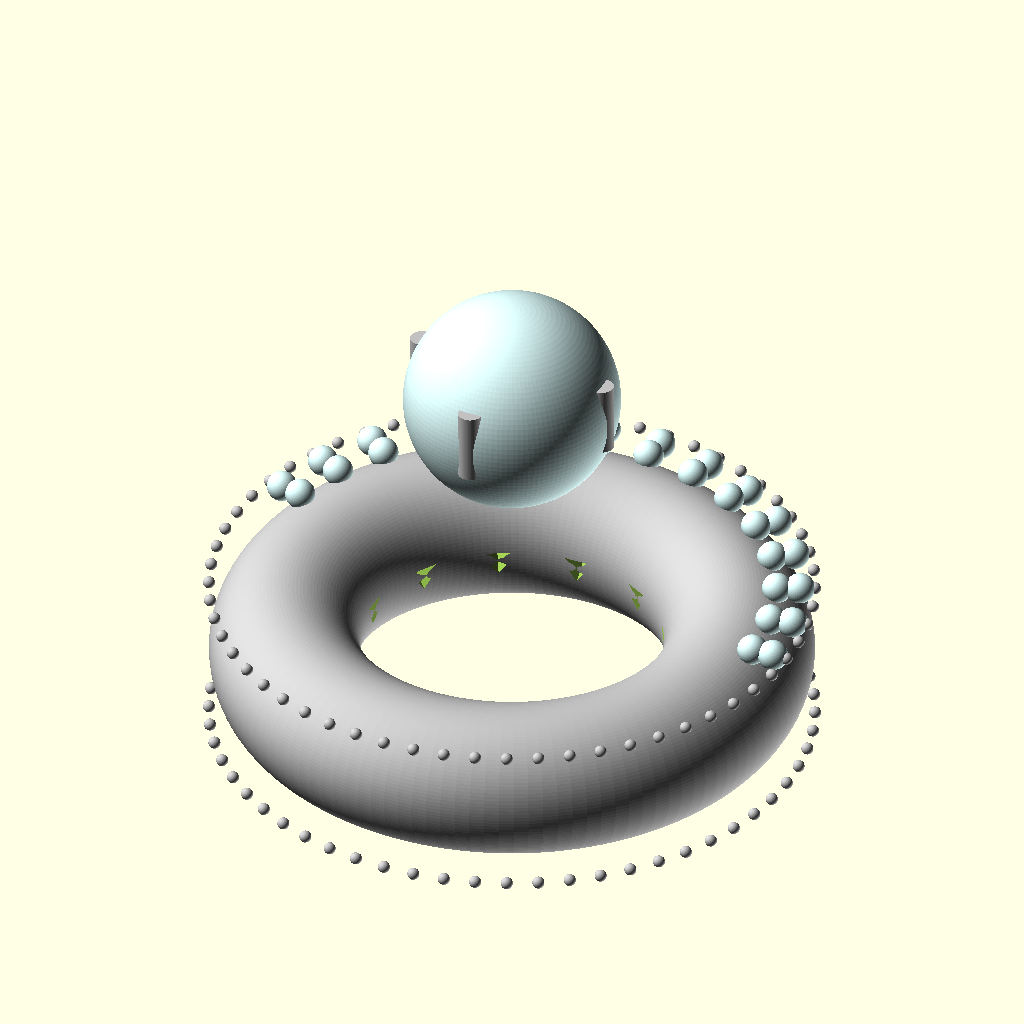
Cell 1: the model at its default parameters.
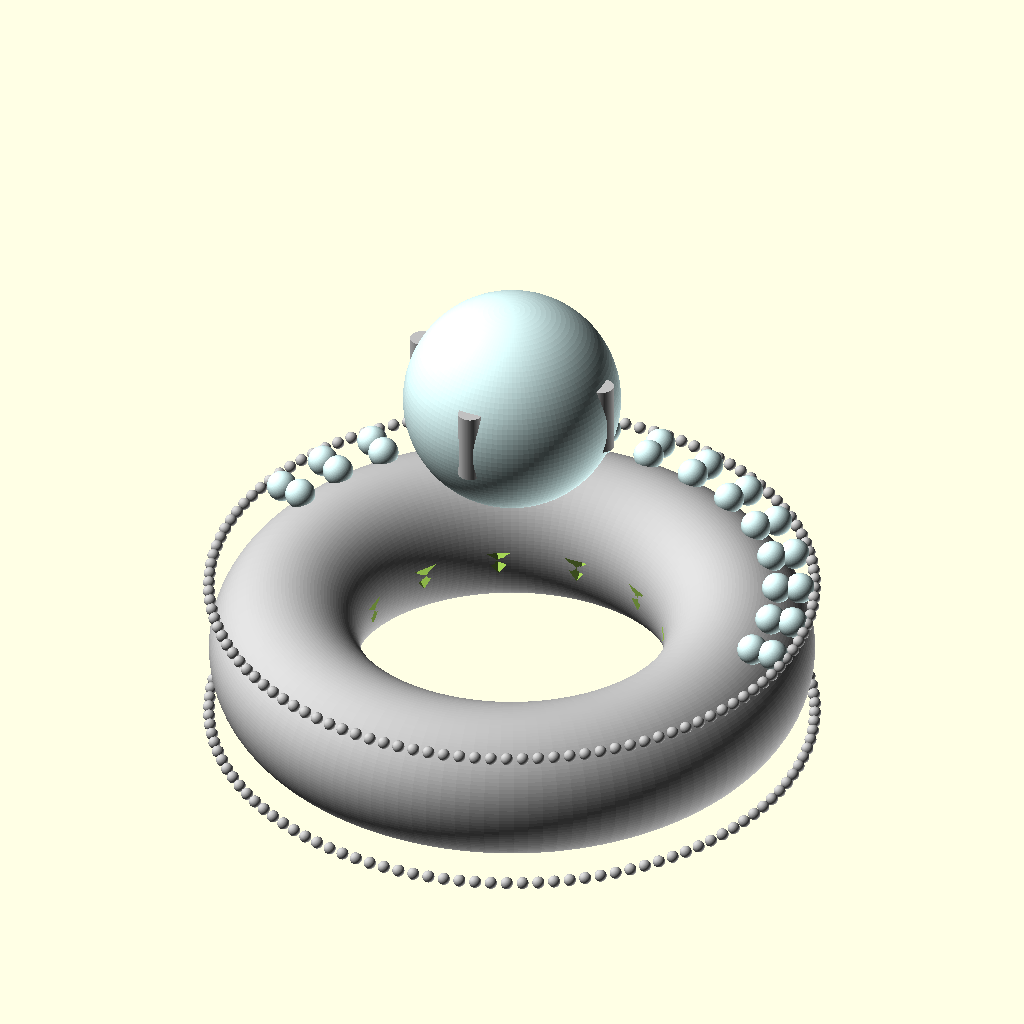
Cell 2: bead_count = 120 (everything else at default).
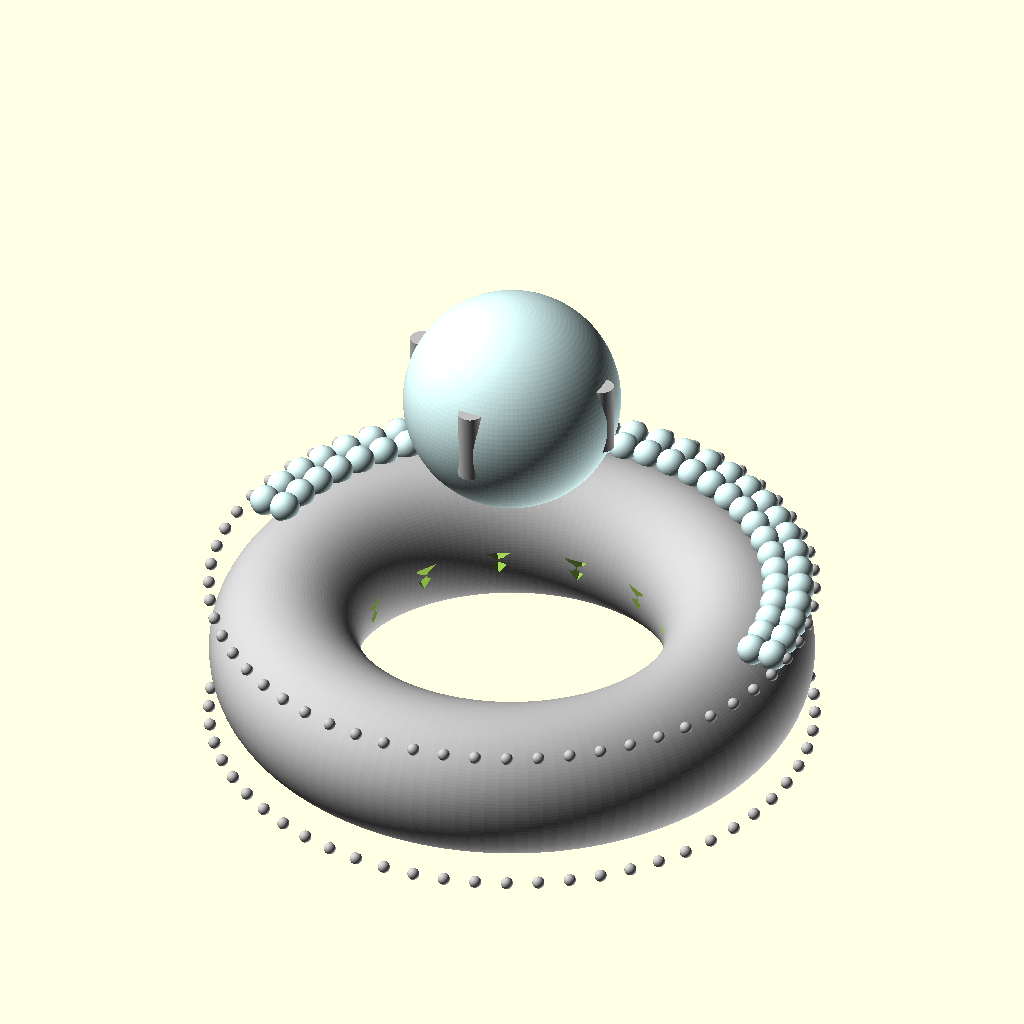
Cell 3: side_stone_count = 30 (everything else at default).
All cells are drawn from the same view direction (rotation 55°, 0°, 25°, orthographic, colour scheme Cornfield), but the view is re-fitted for each cell, so position and scale can differ between cells as well as the parameter.
Source of the model, output/diamond_ring_1.scad:
$fn = 128;

ring_outer_diameter = 22;
central_stone_diameter = ring_outer_diameter * 0.36;
band_height = ring_outer_diameter * 0.25;
prong_height = ring_outer_diameter * 0.12;
bead_diameter = ring_outer_diameter * 0.02;
side_stone_diameter = ring_outer_diameter * 0.05;
notch_size = ring_outer_diameter * 0.03;

bead_count = 60;
side_stone_count = 15;
notch_count = 12;

ring_color = "#C0C0C0";
stone_color = "#E0FFFF";

ring_radius = ring_outer_diameter / 2;
band_cross_section_radius = band_height / 2;
major_radius = ring_radius - band_cross_section_radius;

difference() {
    union() {
        // 1. Primary Body
        color(ring_color)
        rotate_extrude()
            translate([major_radius, 0, 0])
            circle(r = band_cross_section_radius);

        // 2. Secondary Components - Central Stone
        color(stone_color)
        translate([0, 0, major_radius + band_cross_section_radius])
        sphere(d = central_stone_diameter);

        // 2. Secondary Components - Prongs
        color(ring_color)
        for (i = [0 : 3]) {
            rotate([0, 0, i * 90])
            translate([central_stone_diameter / 2.2, 0, major_radius + band_cross_section_radius - 1])
            cylinder(h = prong_height, r = bead_diameter);
        }

        // 3. Repeating Details - Side Stones
        color(stone_color)
        for (i = [0 : side_stone_count - 1]) {
            rotate([0, 0, i * (180 / side_stone_count)])
            rotate([0, 0, 0])
            translate([major_radius + band_cross_section_radius * 0.5, 0, band_cross_section_radius])
            sphere(d = side_stone_diameter);
            
            rotate([0, 0, i * (180 / side_stone_count)])
            translate([major_radius + band_cross_section_radius * 0.8, 0, band_cross_section_radius])
            sphere(d = side_stone_diameter);
        }

        // 3. Repeating Details - Beads
        color(ring_color)
        for (i = [0 : bead_count - 1]) {
            rotate([0, 0, i * 360 / bead_count])
            translate([ring_radius, 0, band_cross_section_radius])
            sphere(d = bead_diameter);
            
            rotate([0, 0, i * 360 / bead_count])
            translate([ring_radius, 0, -band_cross_section_radius])
            sphere(d = bead_diameter);
        }
    }

    // 4. Boolean Ops - Inner Notches
    for (i = [0 : notch_count - 1]) {
        rotate([0, 0, i * 360 / notch_count])
        translate([major_radius - band_cross_section_radius, 0, 0])
        rotate([0, 90, 0])
        cylinder(h = notch_size, r1 = notch_size, r2 = 0, $fn = 3);
    }
}
Customizer parameters (derived from the source; name, type, default, range or options):
ring_outer_diameter: number, default 22
bead_count: number, default 60
side_stone_count: number, default 15
notch_count: number, default 12
ring_color: string, default "#C0C0C0"
stone_color: string, default "#E0FFFF"
